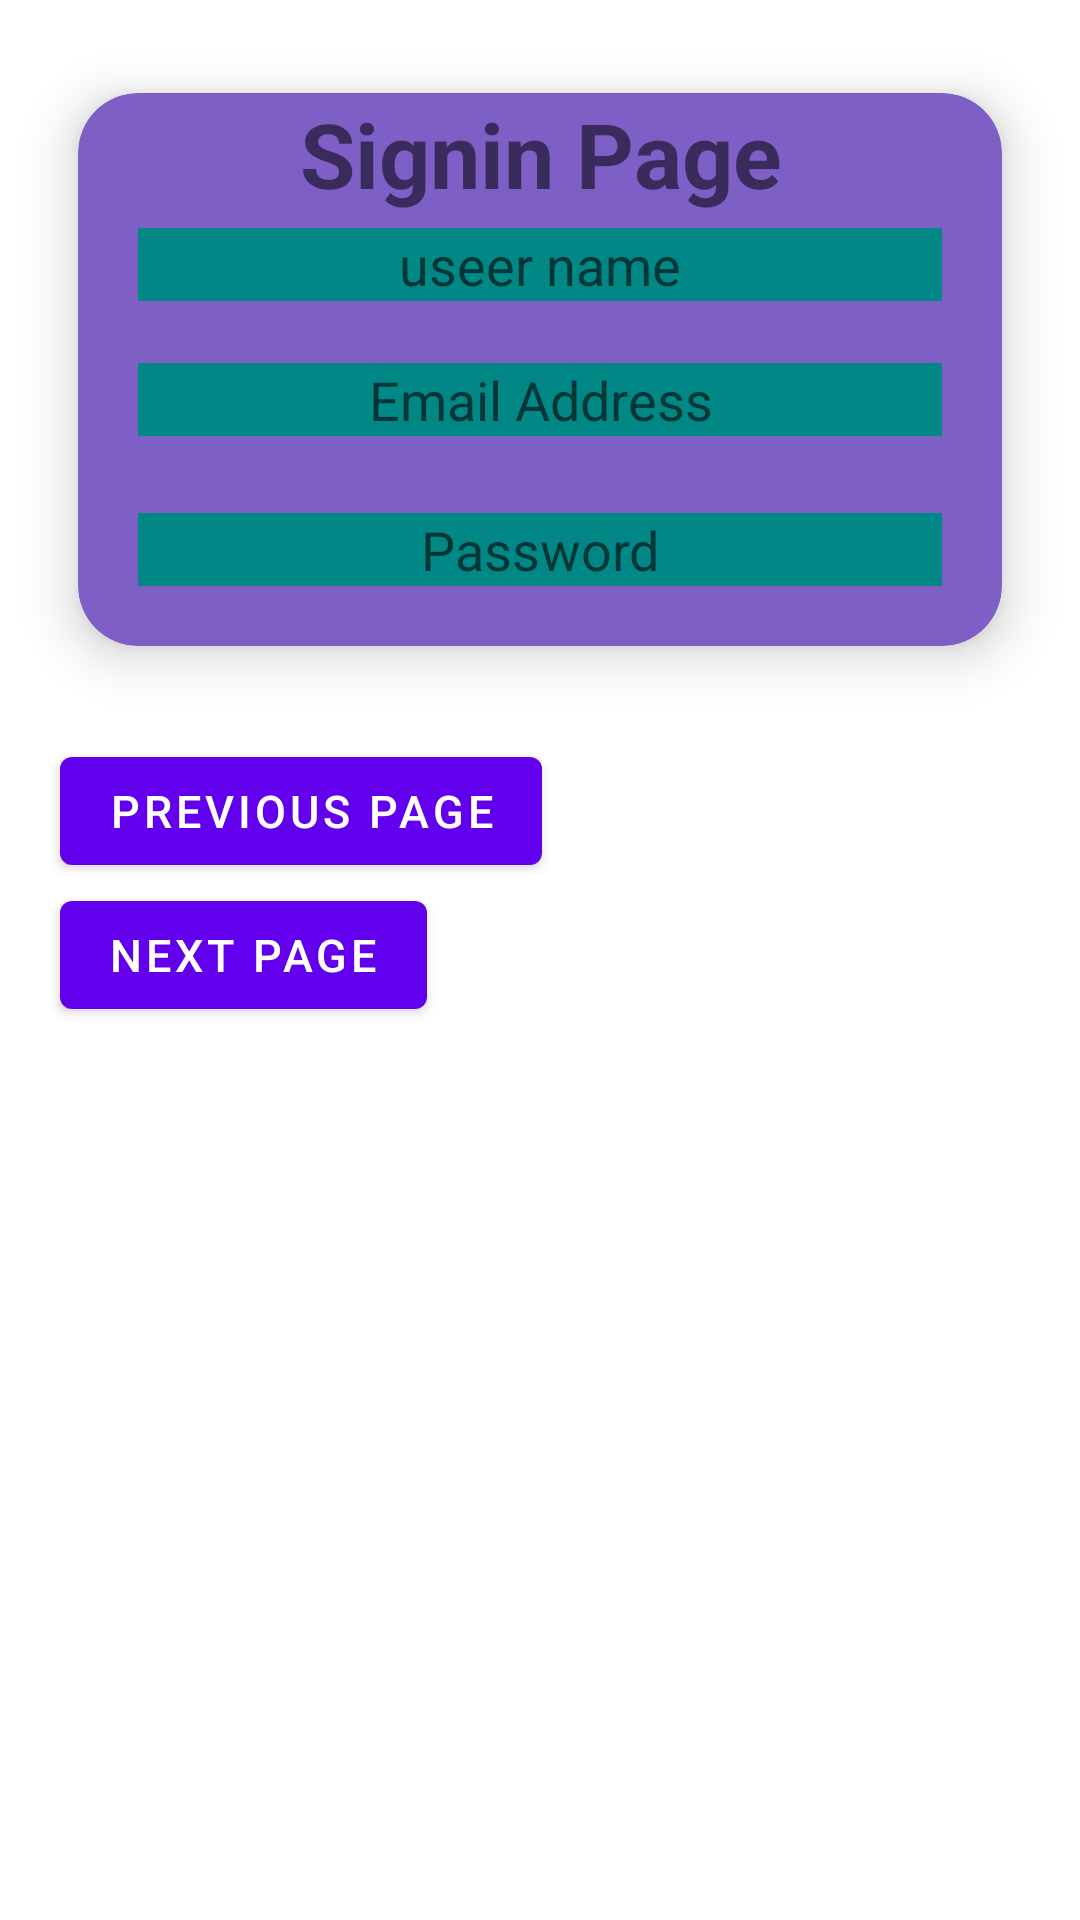

The Android layout XML behind this screen, and the referenced resources:
<!-- AndroidManifest.xml: application theme Theme.BasicActivityProject -->
<!-- res/layout/fragment_second.xml -->
<?xml version="1.0" encoding="utf-8"?>
<androidx.constraintlayout.widget.ConstraintLayout xmlns:android="http://schemas.android.com/apk/res/android"
    xmlns:app="http://schemas.android.com/apk/res-auto"
    xmlns:tools="http://schemas.android.com/tools"
    android:layout_width="match_parent"
    android:layout_height="match_parent"
    tools:context=".SecondFragment">

    <LinearLayout
        android:layout_width="match_parent"
        android:layout_height="match_parent"
        android:orientation="vertical"
        tools:layout_editor_absoluteX="198dp"
        tools:layout_editor_absoluteY="0dp">
        
        
        
        <androidx.cardview.widget.CardView
            android:layout_width="match_parent"
            android:layout_height="wrap_content"
            android:layout_margin="10dp"
            app:cardBackgroundColor="#7D5FC6"
            app:cardCornerRadius="20dp"
            app:cardElevation="10dp"
            app:cardMaxElevation="10dp"
            app:cardPreventCornerOverlap="true"
            app:cardUseCompatPadding="true">

            <TextView
                android:layout_width="match_parent"
                android:layout_height="wrap_content"
                android:layout_marginBottom="20dp"
                android:text="Signin Page"
                android:textAlignment="center"
                android:textSize="30dp"
                android:textStyle="bold" />

            <EditText
                android:layout_width="match_parent"
                android:layout_height="wrap_content"
                android:layout_marginLeft="20dp"
                android:layout_marginTop="45dp"
                android:layout_marginRight="20dp"
                android:background="@color/teal_700"
                android:hint="useer name"
                android:textAlignment="center"
                android:textColor="@color/black" />

            <EditText
                android:layout_width="match_parent"
                android:layout_height="wrap_content"
                android:layout_marginLeft="20dp"
                android:layout_marginTop="90dp"
                android:layout_marginRight="20dp"
                android:background="@color/teal_700"
                android:hint="Email Address"
                android:textAlignment="center"
                android:textColor="@color/black" />

            <EditText
                android:layout_width="match_parent"
                android:layout_height="wrap_content"
                android:layout_marginLeft="20dp"
                android:layout_marginTop="140dp"
                android:layout_marginRight="20dp"
                android:layout_marginBottom="20dp"
                android:background="@color/teal_700"
                android:hint="Password"
                android:textAlignment="center"
                android:textColor="@color/black" />

        </androidx.cardview.widget.CardView>

        <Button
            android:layout_width="wrap_content"
            android:layout_height="wrap_content"
            android:layout_marginStart="20dp"
          android:id="@+id/button_second"
            android:text="Previous page"
            android:textSize="15sp" />

        <Button
            android:layout_width="wrap_content"
            android:layout_height="wrap_content"
            android:id="@+id/button_third"
            android:layout_marginStart="20dp"
            android:text="Next Page"
            android:textSize="15sp" />
    </LinearLayout>
</androidx.constraintlayout.widget.ConstraintLayout>
<!-- resources referenced by this layout -->
<resources>
  <style name="Theme.BasicActivityProject" parent="Theme.MaterialComponents.DayNight.DarkActionBar">
          
          <item name="colorPrimary">@color/purple_500</item>
          <item name="colorPrimaryVariant">@color/purple_700</item>
          <item name="colorOnPrimary">@color/white</item>
          
          <item name="colorSecondary">@color/teal_200</item>
          <item name="colorSecondaryVariant">@color/teal_700</item>
          <item name="colorOnSecondary">@color/black</item>
          
          <item name="android:statusBarColor">?attr/colorPrimaryVariant</item>
          
      </style>
  <!-- not gathered from this repository: default colours our renderer supplied (Android Studio template values) -->
  <color name="purple_500">#FF6200EE</color>
  <color name="purple_700">#FF3700B3</color>
  <color name="teal_200">#FF03DAC5</color>
  <color name="teal_700">#FF018786</color>
  <color name="black">#FF000000</color>
  <color name="white">#FFFFFFFF</color>
</resources>
